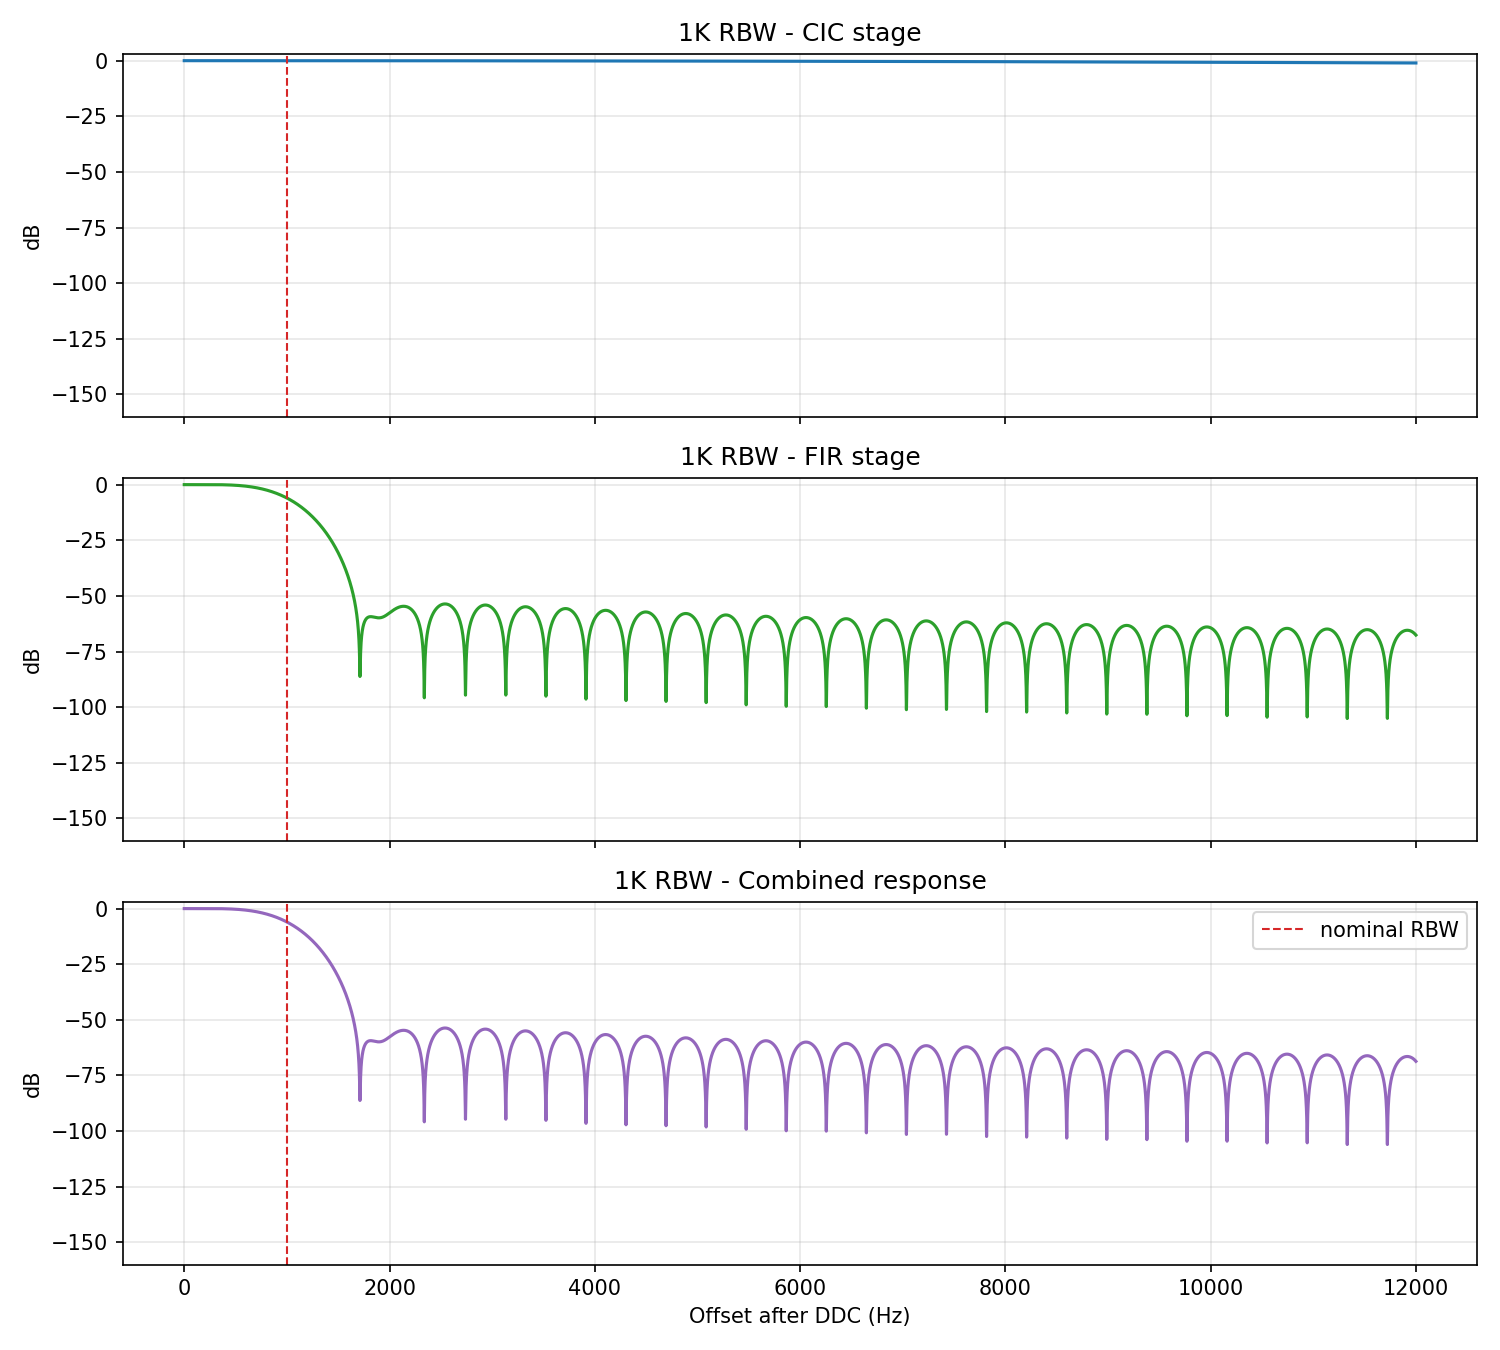

Values plotted in this chart, from the file beside it:
offset_hz, cic_db, fir_db, total_db
0.0, 0.0, -1.9286549331065743e-15, -1.9286549331065743e-15
1.0, -7.143858416097865e-09, 5.058253463774748e-07, 4.986814874130741e-07
2.0, -2.857541923473294e-08, 2.0232299372707965e-06, 1.9946545179419292e-06
3.0, -6.429467774002828e-08, 4.551999391442947e-06, 4.487704713646269e-06
4.0, -1.1430167171702282e-07, 8.091776441320839e-06, 7.977474770011303e-06
5.0, -1.7859634451716983e-07, 1.2642060868044514e-05, 1.2463464524065248e-05
6.0, -2.571787350308498e-07, 1.8202209511983015e-05, 1.79450307778035e-05
7.0, -3.500488368955588e-07, 2.477143627771314e-05, 2.442138744008596e-05
8.0, -4.572066418906446e-07, 3.2348812089101785e-05, 3.18916054469842e-05
9.0, -5.786521399373063e-07, 4.093326488706678e-05, 4.035461274794754e-05
10.0, -7.143853750295925e-07, 5.052357957936924e-05, 4.980919420349565e-05
11.0, -8.64406297692287e-07, 6.111839803501198e-05, 6.025399173773586e-05
12.0, -1.0287149289165914e-06, 7.271621903259692e-05, 7.168750410346598e-05
13.0, -1.2073112685490083e-06, 8.531539825714453e-05, 8.410808698888939e-05
14.0, -1.400195321328185e-06, 9.89141482277272e-05, 9.751395290663518e-05
15.0, -1.607367083384328e-06, 0.0001135, 0.0001119
16.0, -1.828826562490082e-06, 0.0001291, 0.0001273
17.0, -2.064573722129526e-06, 0.0001457, 0.0001436
18.0, -2.3146086058964417e-06, 0.0001633, 0.0001609
19.0, -2.5789312034527694e-06, 0.0001818, 0.0001792
20.0, -2.857541496816333e-06, 0.0002014, 0.0001985
21.0, -3.1504395047199184e-06, 0.0002219, 0.0002188
22.0, -3.457625218001311e-06, 0.0002434, 0.00024
23.0, -3.7790986613202814e-06, 0.0002659, 0.0002621
24.0, -4.114859781296546e-06, 0.0002894, 0.0002853
25.0, -4.4649086229817725e-06, 0.0003138, 0.0003094
26.0, -4.829245180388759e-06, 0.0003392, 0.0003344
27.0, -5.207869440850515e-06, 0.0003656, 0.0003604
28.0, -5.600781403342487e-06, 0.0003929, 0.0003873
29.0, -6.0079810929474906e-06, 0.0004212, 0.0004152
30.0, -6.429468481780806e-06, 0.0004504, 0.000444
31.0, -6.8652435834943235e-06, 0.0004806, 0.0004737
32.0, -7.315306404095819e-06, 0.0005117, 0.0005044
33.0, -7.779656915912085e-06, 0.0005438, 0.000536
34.0, -8.25829514148549e-06, 0.0005768, 0.0005685
35.0, -8.751221078356374e-06, 0.0006107, 0.0006019
36.0, -9.258434720278274e-06, 0.0006455, 0.0006363
37.0, -9.779936103505682e-06, 0.0006813, 0.0006715
38.0, -1.0315725174681047e-05, 0.000718, 0.0007077
39.0, -1.0865801953806292e-05, 0.0007556, 0.0007447
40.0, -1.1430166445524593e-05, 0.0007941, 0.0007826
41.0, -1.2008818660335605e-05, 0.0008335, 0.0008214
42.0, -1.2601758579879623e-05, 0.0008737, 0.0008611
43.0, -1.3208986214797318e-05, 0.0009149, 0.0009017
44.0, -1.3830501564227918e-05, 0.0009569, 0.0009431
45.0, -1.446630461580921e-05, 0.0009999, 0.0009854
46.0, -1.5116395393893993e-05, 0.001044, 0.001029
47.0, -1.5780773873724784e-05, 0.001088, 0.001072
48.0, -1.6459440076902416e-05, 0.001134, 0.001117
49.0, -1.7152393979774743e-05, 0.00118, 0.001163
50.0, -1.7859635611798244e-05, 0.001227, 0.001209
51.0, -1.8581164958140755e-05, 0.001275, 0.001257
52.0, -1.9316982005969274e-05, 0.001324, 0.001305
53.0, -2.0067086771451182e-05, 0.001374, 0.001354
54.0, -2.0831479258288102e-05, 0.001424, 0.001403
55.0, -2.161015946253752e-05, 0.001476, 0.001454
56.0, -2.240312737261277e-05, 0.001528, 0.001505
57.0, -2.3210383005927615e-05, 0.00158, 0.001557
58.0, -2.4031926365501365e-05, 0.001634, 0.00161
59.0, -2.4867757431279912e-05, 0.001688, 0.001664
... 11,941 more rows
